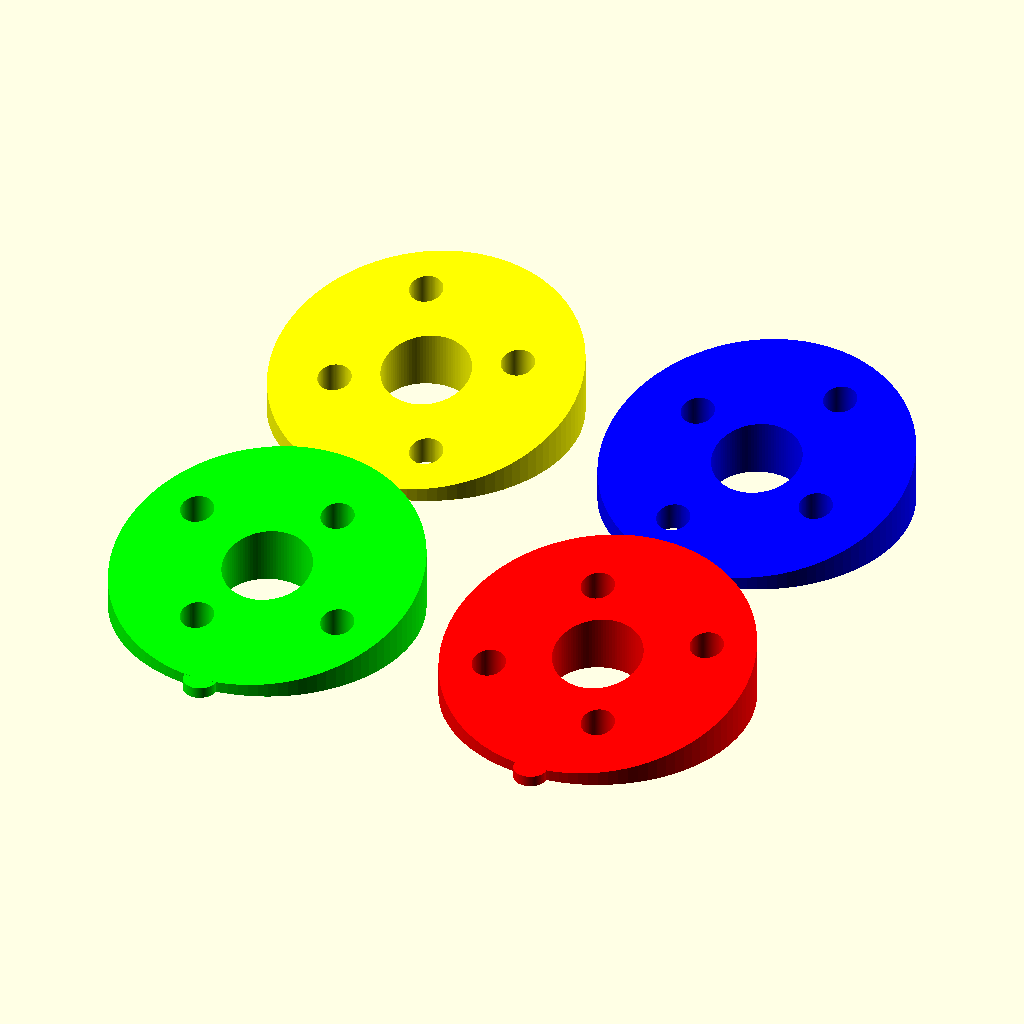
Cell 1: rendered with the file's own defaults.
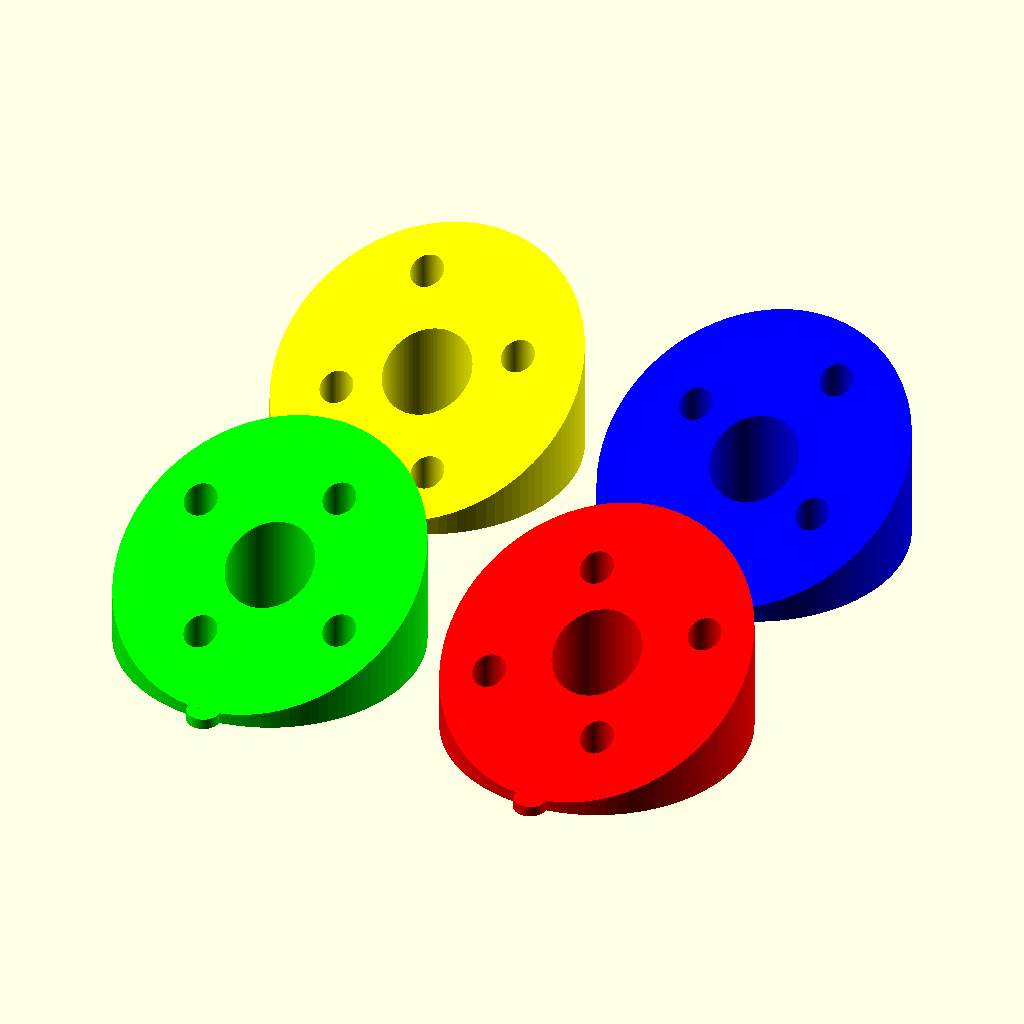
Cell 2: the same model with motorTilt = 26.
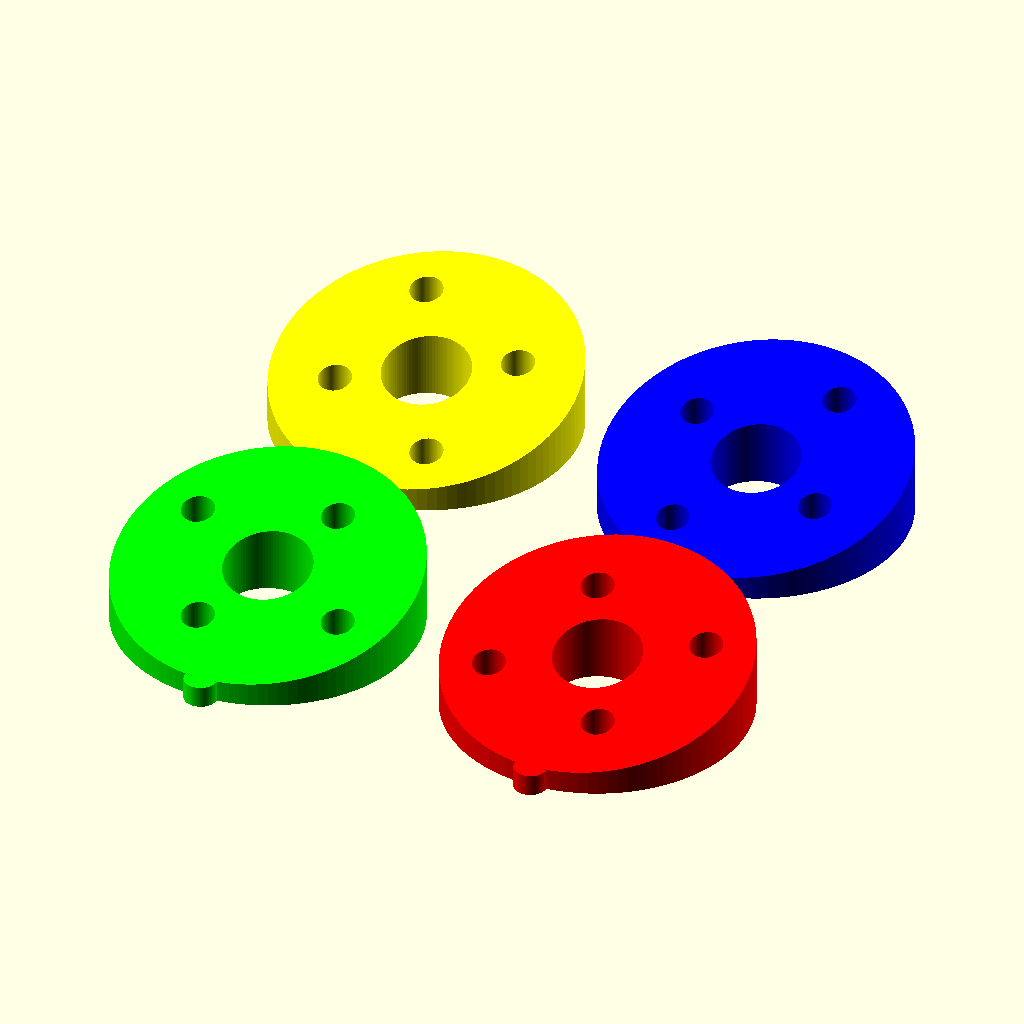
Cell 3: the same model with minThickness = 2.
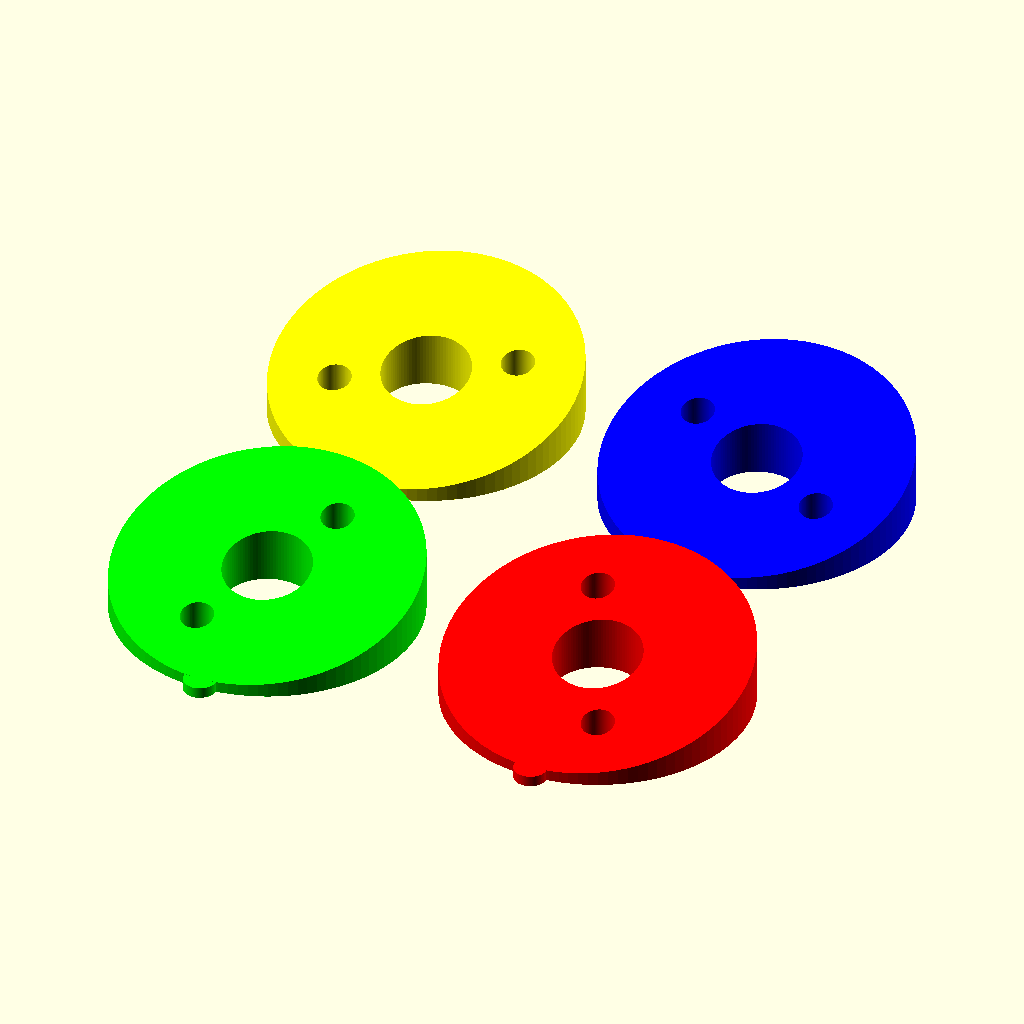
Cell 4: the same model with motorMountHole1Centers = 38.
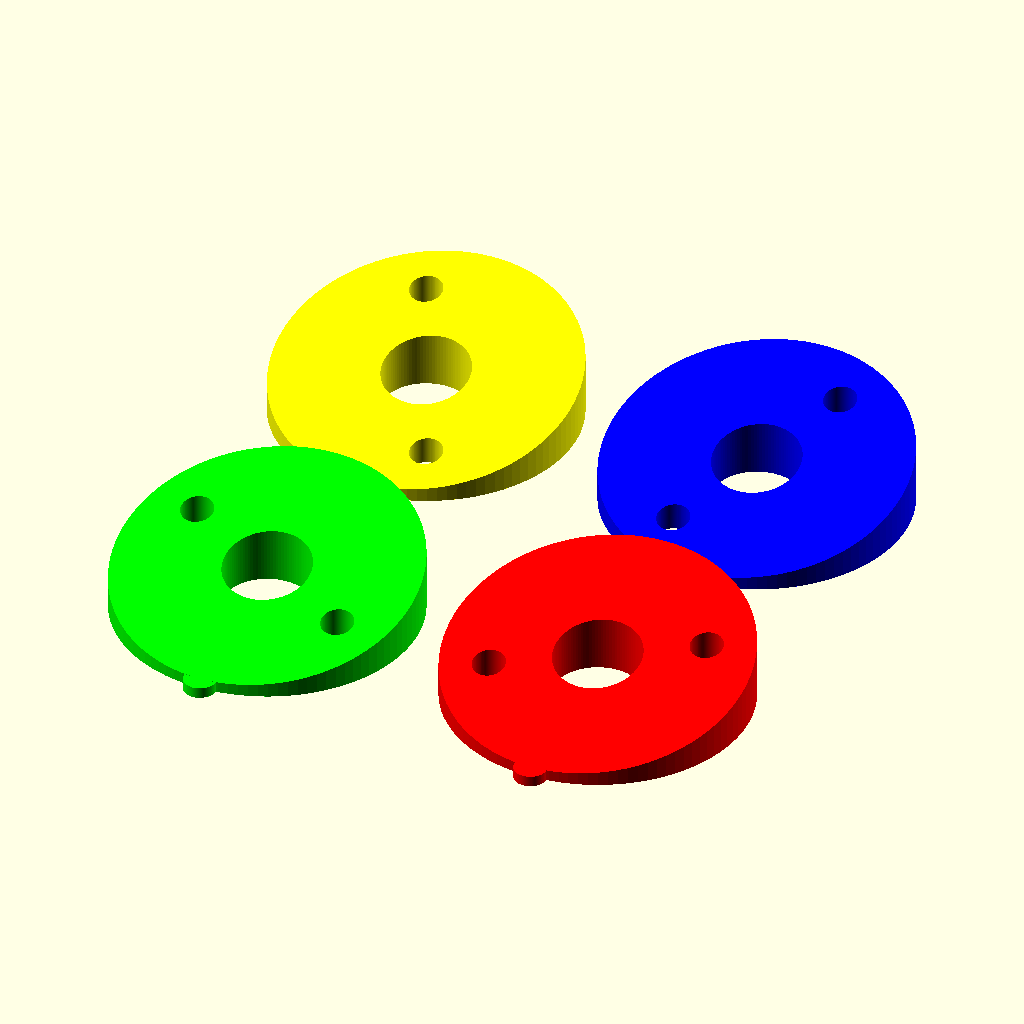
Cell 5 — motorMountHole2Centers set to 32, the other parameters unchanged.
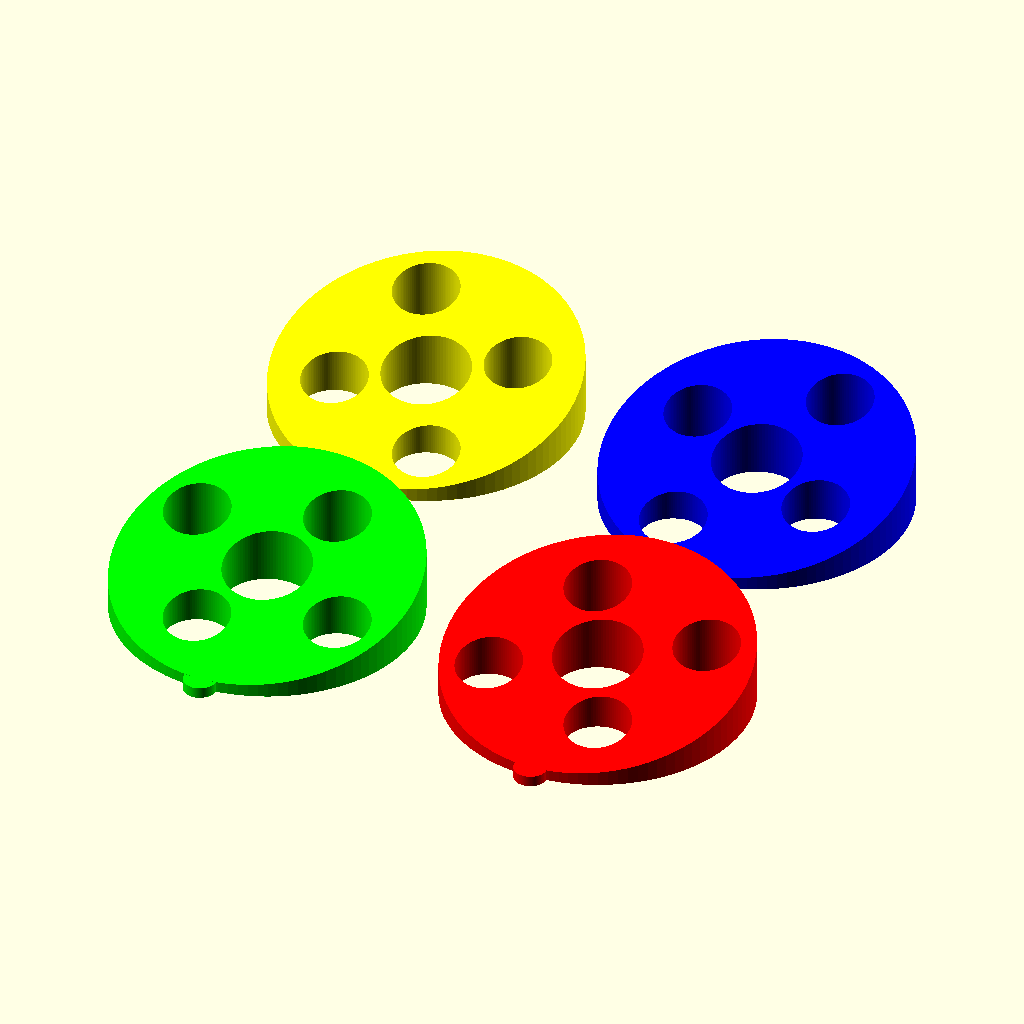
Cell 6 — motorMountHoleDiameter set to 6, the other parameters unchanged.
All cells are drawn from the same view direction (rotation 55°, 0°, 25°, orthographic, colour scheme Cornfield), but the view is re-fitted for each cell, so position and scale can differ between cells as well as the parameter.
The OpenSCAD source (inputs/thingiverse/files/thing-694160/files/mini-motor-tilt-mount-v2.1.scad):
//********************************************
//Motor mount tilt for quadcopter.
//
// Each mount consists of an upper piece that
//goes above the fram arm and another piece that
//goes below the frame arm.
//This will keep mounting screw lengths the same
//mounting screws will have no angle force on them.
//********************************************





//Motor tilt required
motorTilt=13;

//Minimum thickness of smallest edge of mount. Increase for a taller mount
minThickness=1;



//Mounting hole 1 centers. Looking at base of motor, with motor wires sticking out top, hole 1 is first hole to the counter clockwise direction. Default suits baby beast motors
motorMountHole1Centers = 19;

//Looking at base of motor, with motor wires sticking out top, hole 2 is first hole to the clockwise direction. Default suits baby beast motors
motorMountHole2Centers = 16;

//Mounting screw diameter
motorMountHoleDiameter=3;

//This will be the diameter of the mount
motorDiameter=27.8;

//clearance required for motor shaft at base
shaftClearanceDiameter = 8;

//Frame/arm 

//Angle of arm in deg.
armAngle = 110;

//Motor mount will be minimum height required to get 
//desired angle with minimum thickness as previously
//set in variable.
heightOfCylinder=tan(motorTilt)*motorDiameter+2*minThickness;
echo(heightOfCylinder);


//Hidden from thingiverse customizer
/*[Hidden]*/

//How high mounting orientation tab will be
tabThickness = 1.5;

$fn=100;
tolerance=.1;

//create cylinder of Motor diameter and height determined by
//tilt angle and motor diameter and minimum thickness
module Mount()
{

difference()
{

//create cylinder 
union()
{
cylinder(heightOfCylinder,motorDiameter/2,motorDiameter/2,true);
//back locating tab
translate([0,motorDiameter/2,-heightOfCylinder/2+minThickness/2])
cylinder(minThickness,tabThickness,tabThickness,true);

//front locating tab
translate([0,-motorDiameter/2,-heightOfCylinder/2+minThickness/2])
cylinder(minThickness,tabThickness,tabThickness,true);

}
//translate([0,0,-heightOfCylinder/2-tolerance])

//subtract cylinder for shaft/circlip clearance at base of motor.
cylinder(heightOfCylinder+tolerance,shaftClearanceDiameter/2,shaftClearanceDiameter/2,true);
}

}



module MountHoles()
{
//MountHole
module MountHole()
{
cylinder(heightOfCylinder+tolerance,motorMountHoleDiameter/2,motorMountHoleDiameter/2,true);
}


{
translate([-motorMountHole1Centers/2,0,0])
MountHole();

translate([motorMountHole1Centers/2,0,0])
MountHole();

translate([0,-motorMountHole2Centers/2,0])
MountHole();

translate([0,motorMountHole2Centers/2,0])
MountHole();
}
}//end MountHoles()


//Rotate requred angle and slice at required tilt angle
//Mirror object of left (or right amrs).
module Motor1and3()
{
//Top half with shaft clearance cutout
difference()
{
difference()
{
Mount();
rotate([0,0,45-(armAngle-90)])
MountHoles();
}
//create a cube,tilt it,position it to slice at angle.
translate([-(motorDiameter+tolerance)/2,-motorDiameter/2,-heightOfCylinder/2+minThickness])
rotate([motorTilt,0,0])
cube([motorDiameter+tolerance,motorDiameter*2,heightOfCylinder],false);
}

}


module Motor2and4()
{
difference()
{

difference()
{

Mount();
rotate([0,0,45+(armAngle-90)])
MountHoles();
}


translate([-(motorDiameter+tolerance)/2,-motorDiameter/2,-heightOfCylinder/2+minThickness])
rotate([motorTilt,0,0])
cube([motorDiameter+tolerance,motorDiameter*2,heightOfCylinder],false);
}
}



//dinner time
//red=pair 1
//green=pair 2
//print 2x these plates for a quad.

translate([motorDiameter/2+2,0,0])
color([1,0,0])
//RED motor 2 top
Motor1and3();

mirror([1,0,0]){
translate([motorDiameter/2+2,0,0])
color([0,1,0])
//GREEN Motor 2 bottom
Motor1and3();
}

translate([motorDiameter/2+2,motorDiameter+tabThickness*2+2,0])
color([0,0,1])
//BLUE motor 3 top
Motor2and4();

mirror([1,0,0]){
translate([motorDiameter/2+2,motorDiameter+tabThickness*2+2,0])
color([1,1,0])
//YELLOW motor 3 bottom
Motor2and4();
}
Customizer parameters (derived from the source; name, type, default, range or options):
motorTilt: number, default 13
minThickness: number, default 1
motorMountHole1Centers: number, default 19
motorMountHole2Centers: number, default 16
motorMountHoleDiameter: number, default 3
motorDiameter: number, default 27.8
shaftClearanceDiameter: number, default 8
armAngle: number, default 110
